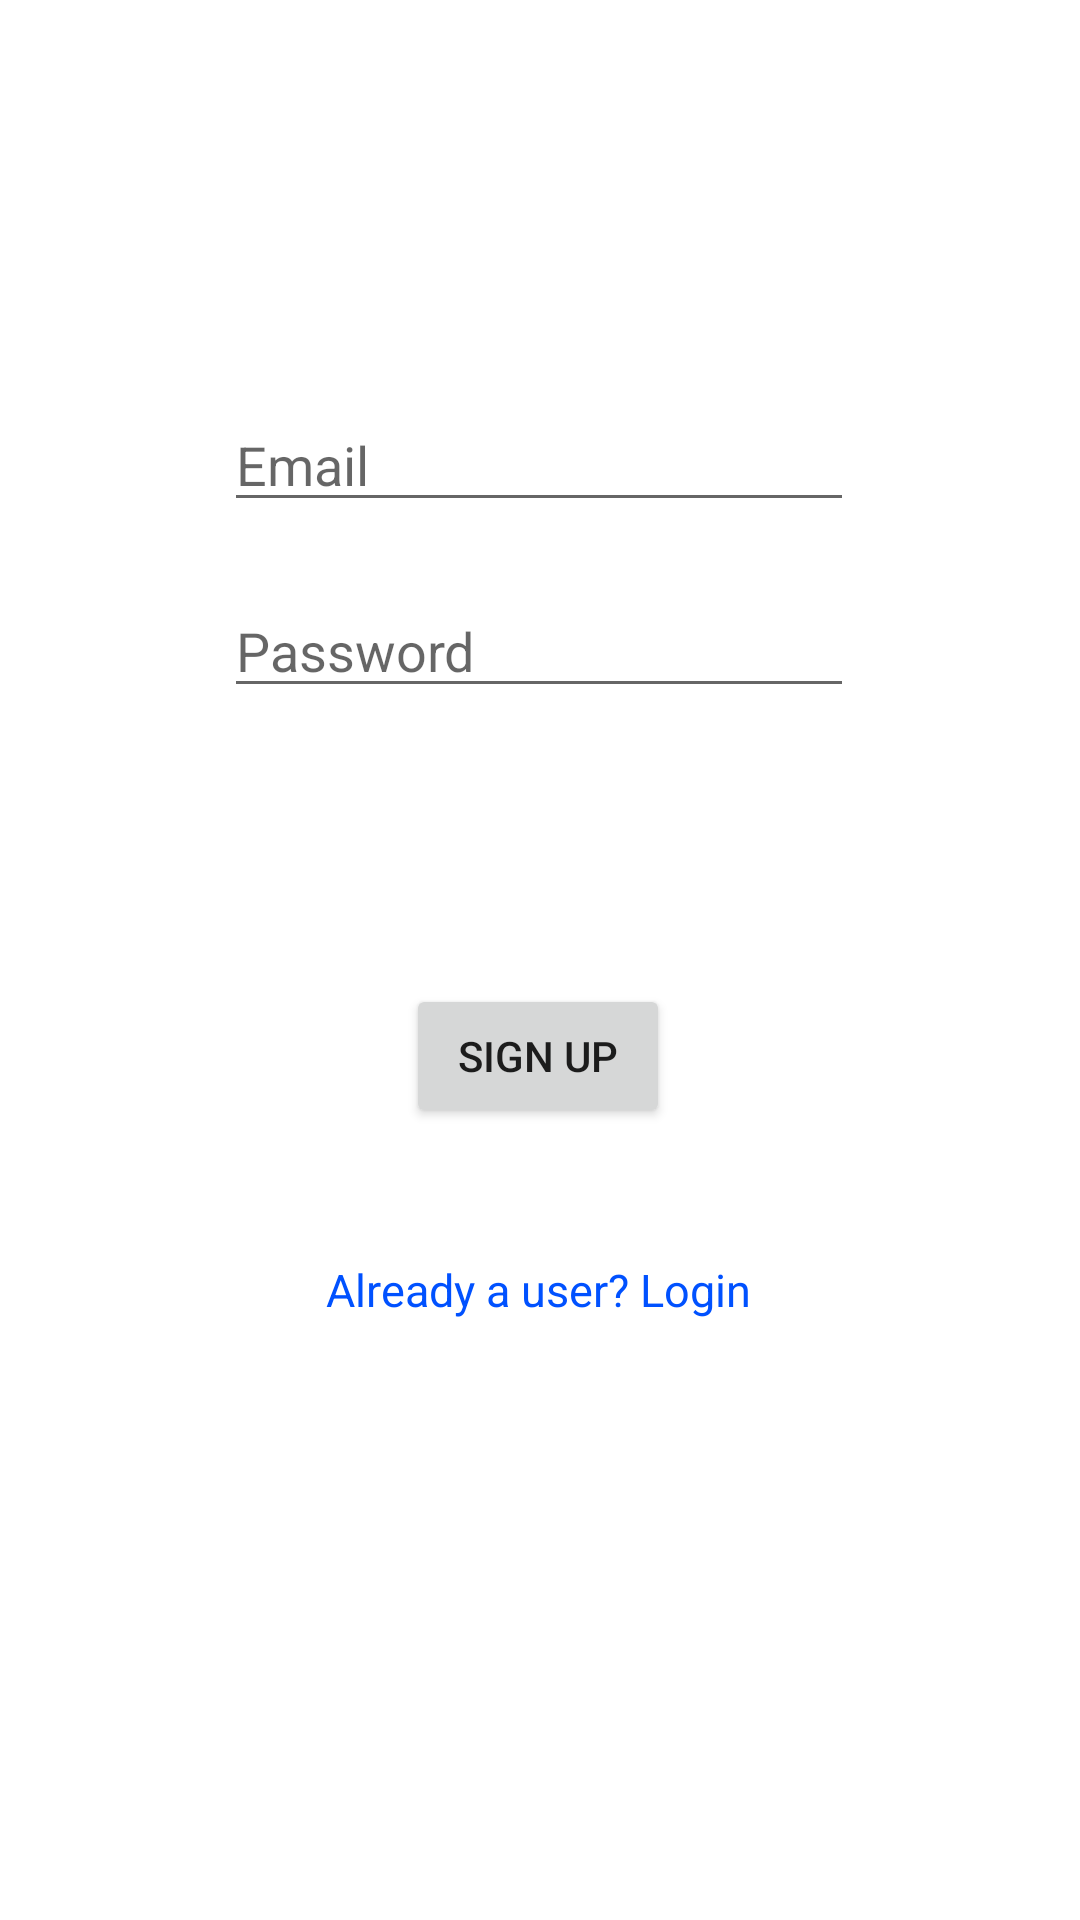

Here is an Android app screen rendered from its layout file. Give the layout XML and the strings, colors and styles it references.
<!-- AndroidManifest.xml: application theme Theme.FastAFMobile -->
<!-- res/layout/activity_auth.xml -->
<?xml version="1.0" encoding="utf-8"?>
<androidx.constraintlayout.widget.ConstraintLayout xmlns:android="http://schemas.android.com/apk/res/android"
    xmlns:app="http://schemas.android.com/apk/res-auto"
    xmlns:tools="http://schemas.android.com/tools"
    android:layout_width="match_parent"
    android:layout_height="match_parent"
    tools:context=".AuthActivity">

    <EditText
        android:id="@+id/emailEdit"
        android:layout_width="wrap_content"
        android:layout_height="wrap_content"
        android:ems="10"
        android:inputType="textPersonName"
        android:hint="Email"
        app:layout_constraintBottom_toTopOf="@+id/passwordEdit"
        app:layout_constraintEnd_toEndOf="@+id/passwordEdit"
        app:layout_constraintHorizontal_bias="0.0"
        app:layout_constraintStart_toStartOf="@+id/passwordEdit"
        app:layout_constraintTop_toTopOf="parent"
        app:layout_constraintVertical_bias="0.865" />

    <EditText
        android:id="@+id/passwordEdit"
        android:layout_width="wrap_content"
        android:layout_height="wrap_content"
        android:layout_marginBottom="92dp"
        android:ems="10"
        android:inputType="textPersonName"
        android:hint="Password"
        app:layout_constraintBottom_toTopOf="@+id/nextButton"
        app:layout_constraintEnd_toEndOf="parent"
        app:layout_constraintHorizontal_bias="0.497"
        app:layout_constraintStart_toStartOf="parent" />

    <Button
        android:id="@+id/nextButton"
        android:layout_width="wrap_content"
        android:layout_height="wrap_content"
        android:layout_marginBottom="264dp"
        android:text="Sign up"
        app:layout_constraintBottom_toBottomOf="parent"
        app:layout_constraintEnd_toEndOf="parent"
        app:layout_constraintHorizontal_bias="0.498"
        app:layout_constraintStart_toStartOf="parent" />

    <TextView
        android:id="@+id/changeType"
        android:layout_width="wrap_content"
        android:layout_height="wrap_content"
        android:layout_marginBottom="200dp"
        android:textColor="#0051FF"
        android:textSize="15dp"
        android:text="Already a user? Login"
        app:layout_constraintBottom_toBottomOf="parent"
        app:layout_constraintEnd_toEndOf="@+id/nextButton"
        app:layout_constraintStart_toStartOf="@+id/nextButton" />

    <ProgressBar
        android:id="@+id/progressBar"
        android:visibility="gone"
        style="?android:attr/progressBarStyle"
        android:layout_width="wrap_content"
        android:layout_height="wrap_content"
        android:layout_marginBottom="96dp"
        app:layout_constraintBottom_toBottomOf="parent"
        app:layout_constraintEnd_toEndOf="@+id/changeType"
        app:layout_constraintHorizontal_bias="0.505"
        android:indeterminateTint="@color/black"
        app:layout_constraintStart_toStartOf="@+id/changeType" />

</androidx.constraintlayout.widget.ConstraintLayout>
<!-- resources referenced by this layout -->
<resources>
  <color name="black">#FF000000</color>
  <style name="Theme.FastAFMobile" parent="Theme.MaterialComponents.DayNight.DarkActionBar">
          
          <item name="colorPrimary">@color/purple_500</item>
          <item name="colorPrimaryVariant">@color/purple_700</item>
          <item name="colorOnPrimary">@color/white</item>
          
          <item name="colorSecondary">@color/teal_200</item>
          <item name="colorSecondaryVariant">@color/teal_700</item>
          <item name="colorOnSecondary">@color/black</item>
          
          <item name="android:statusBarColor">?attr/colorPrimaryVariant</item>
          
      </style>
  <color name="purple_500">#FF6200EE</color>
  <color name="purple_700">#FF3700B3</color>
  <color name="white">#FFFFFFFF</color>
  <color name="teal_200">#FF03DAC5</color>
  <color name="teal_700">#FF018786</color>
</resources>
